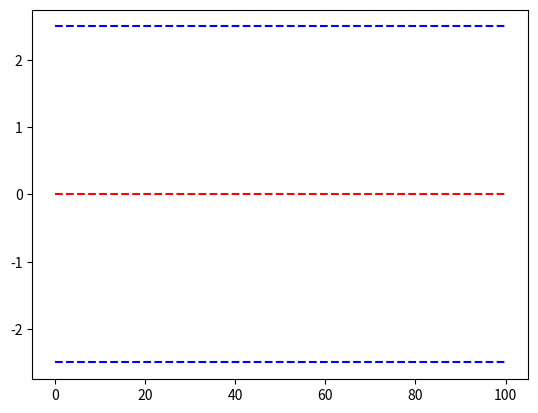

This figure's Python source:
import numpy as np
import matplotlib.pyplot as plt

class Street:
    def __init__(self, x_start, y_start, x_end, y_end, n_lanes=2, lane_width=5):
        self.x_start = x_start
        self.y_start = y_start
        self.x_end = x_end
        self.y_end = y_end
        self.n_lanes = n_lanes
        self.lane_width = lane_width
        self.length = np.sqrt((x_end - x_start)**2 + (y_end - y_start)**2)
        self.angle = np.arctan2(y_end - y_start, x_end - x_start)
        self.R01 = np.matrix([[np.cos(self.angle), -np.sin(self.angle)], [np.sin(self.angle), np.cos(self.angle)]])
        self.R10 = self.R01.T

        self.init_lanes()

    def init_lanes(self):
        self.lanes = [] 
        if self.n_lanes%2 == 0:
            self.lanes.append(Lane(self.x_start, self.y_start - self.lane_width/2 * self.n_lanes/2, self.x_end, self.y_end - self.lane_width/2 * self.n_lanes/2))
            for i in range(1, self.n_lanes):
                self.lanes.append(Lane(self.x_start, self.lanes[0].y_start + i * self.lane_width, self.x_end, self.lanes[0].y_end + i * self.lane_width))
    
    def xy_to_s(self, x, y):
        return (x - self.x_start) * np.cos(self.angle) + (y - self.y_start) * np.sin(self.angle)\

    def plot_street(self):
        for i in range(self.n_lanes):
            plt.plot([self.lanes[i].x_start, self.lanes[i].x_end], [self.lanes[i].y_start, self.lanes[i].y_end], 'b--')
            print(self.lanes[i].length)
        plt.plot([self.x_start, self.x_end], [self.y_start, self.y_end], 'r--')
        
class Lane:
    def __init__(self, x_start, y_start, x_end, y_end):
        self.x_start = x_start
        self.y_start = y_start
        self.x_end = x_end
        self.y_end = y_end
        self.length = np.sqrt((x_end - x_start)**2 + (y_end - y_start)**2)
        self.angle = np.arctan2(y_end - y_start, x_end - x_start)

    def s_to_xy(self, s):
        return self.x_start + s * np.cos(self.angle), self.y_start + s * np.sin(self.angle)
        

if __name__ == '__main__':
    import matplotlib.pyplot as plt
    street = Street(0, 0, 100, 0)
    for i in range(street.n_lanes):
        plt.plot([street.lanes[i].x_start, street.lanes[i].x_end], [street.lanes[i].y_start, street.lanes[i].y_end], 'b--')
        print(street.lanes[i].length)
    plt.plot([street.x_start, street.x_end], [street.y_start, street.y_end], 'r--')
    plt.show()